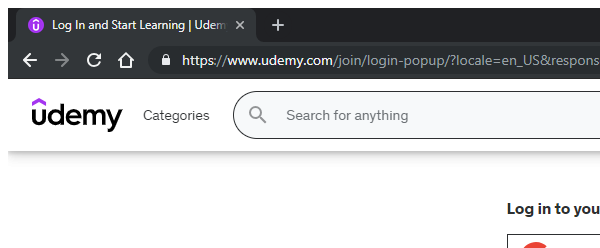
Task: Robotic Enterprise Framework
Workflow: LogoutAction

Step 1: Attach Browser 'chrome.exe Log' in window '*Udemy*' (chrome.exe)

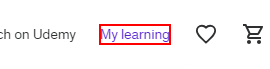
Step 2: find the element 'My learning'

Step 3: Attach Browser 'chrome.exe Log' in window '*Udemy*' (chrome.exe) (same screen as step 1)

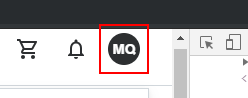
Step 4: hover

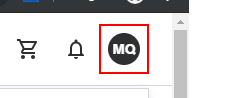
Step 5: click on the link 'Log out'

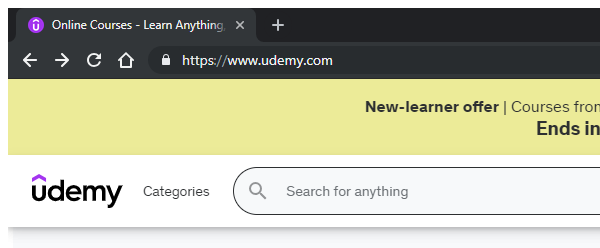
Step 6: Udemy Site Attach Browser by 'chrome.exe' in window '*Udemy*' (chrome.exe)

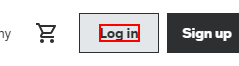
Step 7: find the element 'Log in'
